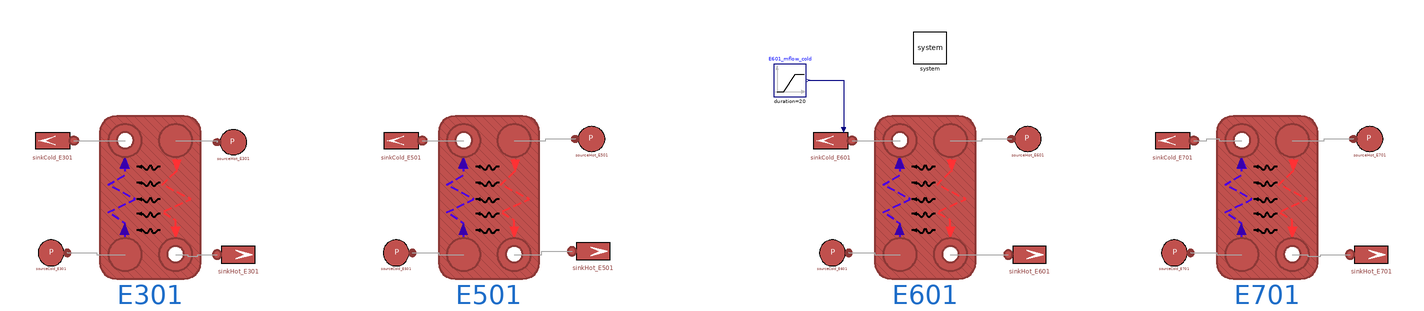

The component connection diagram of the Modelica model below, drawn from its own Placement and Line annotations.

model BPHETest
  "Test that includes all 04 heat exchanger of the RSE DistrictHeatingNetwork at Nominal Conditions"
  extends Modelica.Icons.Example;
  parameter Modelica.Units.SI.CoefficientOfHeatTransfer gamma_HX2 = 11534.5;
  parameter Modelica.Units.SI.CoefficientOfHeatTransfer gamma_E301avg = 5841.12;
  parameter Integer n_E301 = 5;
  parameter SI.CoefficientOfHeatTransfer gamma_cold_E301 = 11682.24;
  parameter SI.CoefficientOfHeatTransfer gamma_hot_E301 = gamma_cold_E301*gammahotovercold_factor;
  parameter SI.CoefficientOfHeatTransfer U_E301 = BPHE.E301.Unom;
  parameter Integer gammahotovercold_factor = 1;
  parameter SI.CoefficientOfHeatTransfer U_E501 = BPHE.E501.Unom;
  parameter SI.CoefficientOfHeatTransfer U_E601 = BPHE.E601.Unom;
  parameter SI.CoefficientOfHeatTransfer U_E701 = BPHE.E701.Unom;
  parameter Real CorrectFactorHot = 1;
  parameter Real CorrectFactorCold = 1;
  inner MultiEnergySystem.System system annotation (
    Placement(visible = true, transformation(origin = {90, 90}, extent = {{-10, -10}, {10, 10}}, rotation = 0)));
  MultiEnergySystem.DistrictHeatingNetwork.Components.Pipes.BrazedPlateHeatExchanger E301(Di_cold = BPHE.E301.Di_cold, Di_hot = BPHE.E301.Di_hot, L_cold = BPHE.E301.L_cold, L_hot = BPHE.E301.L_hot, MWall = BPHE.E301.MWall, Stot_cold = BPHE.E301.Stot_cold, Stot_hot = BPHE.E301.Stot_hot, Tin_start_cold = BPHE.E301.Tin_start_cold, Tin_start_hot = BPHE.E301.Tin_start_hot, Tout_start_cold = BPHE.E301.Tout_start_cold, Tout_start_hot = BPHE.E301.Tout_start_hot, cpm_cold = BPHE.E301.cpm_cold, cpm_hot = BPHE.E301.cpm_hot, t_cold = BPHE.E301.t_cold, t_hot = BPHE.E301.t_hot, gamma_nom_cold = BPHE.E301.gamma_nom_cold, gamma_nom_hot = BPHE.E301.gamma_nom_hot, h_cold = BPHE.E301.h_cold, h_hot = BPHE.E301.h_hot,                                                                                     k_cold = BPHE.E301.k_cold, k_hot = BPHE.E301.k_hot, kc_cold = 1, kc_hot = 1, lambdam_cold = BPHE.E301.lambdam_cold, lambdam_hot = BPHE.E301.lambdam_hot, m_flow_start_cold = BPHE.E301.m_flow_start_cold, m_flow_start_hot = BPHE.E301.m_flow_start_hot, n = n_E301, nPipes_cold = BPHE.E301.nPipes_cold, nPipes_hot = BPHE.E301.nPipes_hot, nPlates = BPHE.E301.nPlates, pin_start_cold = BPHE.E301.pin_start_cold, pin_start_hot = BPHE.E301.pin_start_hot, pout_start_cold = BPHE.E301.pout_start_cold, pout_start_hot = BPHE.E301.pout_start_hot, rho_nom_cold = (BPHE.E301.rhoin_nom_cold + BPHE.E301.rhoout_nom_cold)/2, rho_nom_hot = (BPHE.E301.rhoin_nom_hot + BPHE.E301.rhoout_nom_hot)/2, rhom_cold(displayUnit = "kg/m3") = BPHE.E301.rhom_cold, rhom_hot(displayUnit = "g/cm3") = BPHE.E301.rhom_hot, thermalInertia = false, u_nom_cold = BPHE.E301.u_nom_cold, u_nom_hot = BPHE.E301.u_nom_hot) annotation (
    Placement(visible = true, transformation(origin = {-389, -2}, extent = {{-31, -50}, {31, 50}}, rotation = 0)));
  MultiEnergySystem.DistrictHeatingNetwork.Sources.SinkMassFlow sinkCold_E301(T0 = BPHE.E301.Tout_start_cold, m_flow0 = BPHE.E301.m_flow_start_cold, p0 = BPHE.E301.pout_start_cold, pin_start = BPHE.E301.pout_start_cold) annotation (
    Placement(visible = true, transformation(origin = {-449, 33}, extent = {{13, -13}, {-13, 13}}, rotation = 0)));
  Sources.SourcePressure sourceCold_E301(T0 = BPHE.E301.Tin_start_cold, p0 = BPHE.E301.pin_start_cold) annotation (
    Placement(visible = true, transformation(origin = {-450, -36}, extent = {{-10, -10}, {10, 10}}, rotation = 0)));
  MultiEnergySystem.DistrictHeatingNetwork.Sources.SinkMassFlow sinkCold_E501(T0 = BPHE.E501.Tout_start_cold, m_flow0 = 2.45957, p0 = BPHE.E501.pout_start_cold, pin_start = BPHE.E501.pout_start_cold) annotation (
    Placement(visible = true, transformation(origin = {-235, 33}, extent = {{13, -13}, {-13, 13}}, rotation = 0)));
  MultiEnergySystem.DistrictHeatingNetwork.Sources.SourcePressure sourceCold_E501(T0 = BPHE.E501.Tin_start_cold, p0 = BPHE.E501.pin_start_cold) annotation (
    Placement(visible = true, transformation(origin = {-238, -36}, extent = {{-10, -10}, {10, 10}}, rotation = 0)));
  Sources.SinkMassFlow sinkHot_E301(T0 = BPHE.E301.Tout_start_hot, m_flow0 = BPHE.E301.m_flow_start_hot, p0 = BPHE.E301.pout_start_hot, pin_start = BPHE.E301.pout_start_hot) annotation (
    Placement(visible = true, transformation(origin = {-335, -37}, extent = {{-13, -13}, {13, 13}}, rotation = 0)));
  MultiEnergySystem.DistrictHeatingNetwork.Sources.SourcePressure sourceHot_E301(T0 = BPHE.E301.Tin_start_hot, p0 = BPHE.E301.pin_start_hot) annotation (
    Placement(visible = true, transformation(origin = {-338, 32}, extent = {{10, -10}, {-10, 10}}, rotation = 0)));
  MultiEnergySystem.DistrictHeatingNetwork.Sources.SinkMassFlow sinkHot_E501(T0 = BPHE.E501.Tout_start_hot, m_flow0 = BPHE.E501.m_flow_start_hot, p0 = BPHE.E501.pout_start_hot, pin_start = BPHE.E501.pout_start_hot) annotation (
    Placement(visible = true, transformation(origin = {-117, -35}, extent = {{-13, -13}, {13, 13}}, rotation = 0)));
  MultiEnergySystem.DistrictHeatingNetwork.Sources.SourcePressure sourceHot_E501(T0 = BPHE.E501.Tin_start_hot, p0 = BPHE.E501.pin_start_hot) annotation (
    Placement(visible = true, transformation(origin = {-118, 34}, extent = {{10, -10}, {-10, 10}}, rotation = 0)));
  MultiEnergySystem.DistrictHeatingNetwork.Components.Pipes.BrazedPlateHeatExchanger E501(Di_cold = BPHE.E501.Di_cold, Di_hot = BPHE.E501.Di_hot, L_cold = BPHE.E501.L_cold, L_hot = BPHE.E501.L_hot, MWall = BPHE.E501.MWall, Stot_cold = BPHE.E501.Stot_cold, Stot_hot = BPHE.E501.Stot_hot, Tin_start_cold = BPHE.E501.Tin_start_cold, Tin_start_hot = BPHE.E501.Tin_start_hot, Tout_start_cold = BPHE.E501.Tout_start_cold, Tout_start_hot = BPHE.E501.Tout_start_hot, cpm_cold = BPHE.E501.cpm_cold, cpm_hot = BPHE.E501.cpm_hot, t_cold = BPHE.E501.t_cold, t_hot = BPHE.E501.t_hot, gamma_nom_cold = BPHE.E501.gamma_nom_cold, gamma_nom_hot = BPHE.E501.gamma_nom_hot, h_cold = BPHE.E501.h_cold, h_hot = BPHE.E501.h_hot, hctype_cold = MultiEnergySystem.DistrictHeatingNetwork.Choices.Pipe.HCtypes.Downstream, hctype_hot = MultiEnergySystem.DistrictHeatingNetwork.Choices.Pipe.HCtypes.Middle,                                                                                     k_cold = BPHE.E501.k_cold, k_hot = BPHE.E501.k_hot, kc_cold = 1, kc_hot = 1, lambdam_cold = BPHE.E501.lambdam_cold, lambdam_hot = BPHE.E501.lambdam_hot, m_flow_start_cold = BPHE.E501.m_flow_start_cold, m_flow_start_hot = BPHE.E501.m_flow_start_hot, n = 7, nPipes_cold = BPHE.E501.nPipes_cold, nPipes_hot = BPHE.E501.nPipes_hot, nPlates = BPHE.E501.nPlates, pin_start_cold = BPHE.E501.pin_start_cold, pin_start_hot = BPHE.E501.pin_start_hot, pout_start_cold = BPHE.E501.pout_start_cold, pout_start_hot = BPHE.E501.pout_start_hot, rho_nom_cold = (BPHE.E501.rhoin_nom_cold + BPHE.E501.rhoout_nom_cold)/2, rho_nom_hot = (BPHE.E501.rhoin_nom_hot + BPHE.E501.rhoout_nom_hot)/2, rhom_cold(displayUnit = "kg/m3") = BPHE.E501.rhom_cold, rhom_hot(displayUnit = "g/cm3") = BPHE.E501.rhom_hot, thermalInertia = false, u_nom_cold = BPHE.E501.u_nom_cold, u_nom_hot = BPHE.E501.u_nom_hot) annotation (
    Placement(transformation(origin = {-181, -2}, extent = {{-31, -50}, {31, 50}})));
  MultiEnergySystem.DistrictHeatingNetwork.Sources.SinkMassFlow sinkCold_E601(T0 = BPHE.E601.Tout_start_cold, m_flow0 = BPHE.E601.m_flow_start_cold, p0 = BPHE.E601.pout_start_cold, pin_start = BPHE.E601.pout_start_cold, use_in_m_flow = true) annotation (
    Placement(visible = true, transformation(origin = {29, 33}, extent = {{13, -13}, {-13, 13}}, rotation = 0)));
  MultiEnergySystem.DistrictHeatingNetwork.Components.Pipes.BrazedPlateHeatExchanger E601(Di_cold = BPHE.E601.Di_cold, Di_hot = BPHE.E601.Di_hot, L_cold = BPHE.E601.L_cold, L_hot = BPHE.E601.L_hot, MWall = BPHE.E601.MWall, Stot_cold = BPHE.E601.Stot_cold, Stot_hot = BPHE.E601.Stot_hot, Tin_start_cold = BPHE.E601.Tin_start_cold, Tin_start_hot = BPHE.E601.Tin_start_hot, Tout_start_cold = BPHE.E601.Tout_start_cold, Tout_start_hot = BPHE.E601.Tout_start_hot, cpm_cold = BPHE.E601.cpm_cold, cpm_hot = BPHE.E601.cpm_hot, t_cold = BPHE.E601.t_cold, t_hot = BPHE.E601.t_hot, gamma_nom_cold = BPHE.E601.gamma_nom_cold, gamma_nom_hot = BPHE.E601.gamma_nom_hot, h_cold = BPHE.E601.h_cold, h_hot = BPHE.E601.h_hot,                                                                                     k_cold = BPHE.E601.k_cold, k_hot = BPHE.E601.k_hot, kc_cold = 1, kc_hot = 1, lambdam_cold = BPHE.E601.lambdam_cold, lambdam_hot = BPHE.E601.lambdam_hot, m_flow_start_cold = BPHE.E601.m_flow_start_cold, m_flow_start_hot = BPHE.E601.m_flow_start_hot, n = 7, nPipes_cold = BPHE.E601.nPipes_cold, nPipes_hot = BPHE.E601.nPipes_hot, nPlates = BPHE.E601.nPlates, pin_start_cold = BPHE.E601.pin_start_cold, pin_start_hot = BPHE.E601.pin_start_hot, pout_start_cold = BPHE.E601.pout_start_cold, pout_start_hot = BPHE.E601.pout_start_hot, rho_nom_cold = (BPHE.E601.rhoin_nom_cold + BPHE.E601.rhoout_nom_cold)/2, rho_nom_hot = (BPHE.E601.rhoin_nom_hot + BPHE.E601.rhoout_nom_hot)/2, rhom_cold(displayUnit = "kg/m3") = BPHE.E601.rhom_cold, rhom_hot(displayUnit = "g/cm3") = BPHE.E601.rhom_hot, thermalInertia = false, u_nom_cold = BPHE.E601.u_nom_cold, u_nom_hot = BPHE.E601.u_nom_hot) annotation (
    Placement(visible = true, transformation(origin = {87, -2}, extent = {{-31, -50}, {31, 50}}, rotation = 0)));
  MultiEnergySystem.DistrictHeatingNetwork.Sources.SourcePressure sourceCold_E601(T0 = BPHE.E601.Tin_start_cold, p0 = BPHE.E601.pin_start_cold) annotation (
    Placement(visible = true, transformation(origin = {30, -36}, extent = {{-10, -10}, {10, 10}}, rotation = 0)));
  MultiEnergySystem.DistrictHeatingNetwork.Sources.SourcePressure sourceHot_E601(T0 = BPHE.E601.Tin_start_hot, p0 = BPHE.E601.pin_start_hot) annotation (
    Placement(visible = true, transformation(origin = {150, 34}, extent = {{10, -10}, {-10, 10}}, rotation = 0)));
  MultiEnergySystem.DistrictHeatingNetwork.Sources.SinkMassFlow sinkHot_E601(T0 = BPHE.E601.Tout_start_hot, m_flow0 = BPHE.E601.m_flow_start_hot, p0 = BPHE.E601.pout_start_hot, pin_start = BPHE.E601.pout_start_hot) annotation (
    Placement(visible = true, transformation(origin = {151, -37}, extent = {{-13, -13}, {13, 13}}, rotation = 0)));
  MultiEnergySystem.DistrictHeatingNetwork.Sources.SinkMassFlow sinkCold_E701(T0 = BPHE.E701.Tout_start_cold, m_flow0 = BPHE.E701.m_flow_start_cold, p0 = BPHE.E701.pout_start_cold, pin_start = BPHE.E701.pout_start_cold) annotation (
    Placement(visible = true, transformation(origin = {239, 33}, extent = {{13, -13}, {-13, 13}}, rotation = 0)));
  MultiEnergySystem.DistrictHeatingNetwork.Components.Pipes.BrazedPlateHeatExchanger E701(Di_cold = BPHE.E701.Di_cold, Di_hot = BPHE.E701.Di_hot, L_cold = BPHE.E701.L_cold, L_hot = BPHE.E701.L_hot, MWall = BPHE.E701.MWall, Stot_cold = BPHE.E701.Stot_cold, Stot_hot = BPHE.E701.Stot_hot, Tin_start_cold = BPHE.E701.Tin_start_cold, Tin_start_hot = BPHE.E701.Tin_start_hot, Tout_start_cold = BPHE.E701.Tout_start_cold, Tout_start_hot = BPHE.E701.Tout_start_hot, cpm_cold = BPHE.E701.cpm_cold, cpm_hot = BPHE.E701.cpm_hot, t_cold = BPHE.E701.t_cold, t_hot = BPHE.E701.t_hot, gamma_nom_cold = BPHE.E701.gamma_nom_cold, gamma_nom_hot = BPHE.E701.gamma_nom_hot, h_cold = BPHE.E701.h_cold, h_hot = BPHE.E701.h_hot,                                                                                     k_cold = BPHE.E701.k_cold, k_hot = BPHE.E701.k_hot, kc_cold = 1, kc_hot = 1, lambdam_cold = BPHE.E701.lambdam_cold, lambdam_hot = BPHE.E701.lambdam_hot, m_flow_start_cold = BPHE.E701.m_flow_start_cold, m_flow_start_hot = BPHE.E701.m_flow_start_hot, n = 7, nPipes_cold = BPHE.E701.nPipes_cold, nPipes_hot = BPHE.E701.nPipes_hot, nPlates = BPHE.E701.nPlates, pin_start_cold = BPHE.E701.pin_start_cold, pin_start_hot = BPHE.E701.pin_start_hot, pout_start_cold = BPHE.E701.pout_start_cold, pout_start_hot = BPHE.E701.pout_start_hot, rho_nom_cold = (BPHE.E701.rhoin_nom_cold + BPHE.E701.rhoout_nom_cold)/2, rho_nom_hot = (BPHE.E701.rhoin_nom_hot + BPHE.E701.rhoout_nom_hot)/2, rhom_cold(displayUnit = "kg/m3") = BPHE.E701.rhom_cold, rhom_hot(displayUnit = "g/cm3") = BPHE.E701.rhom_hot, thermalInertia = false, u_nom_cold = BPHE.E701.u_nom_cold, u_nom_hot = BPHE.E701.u_nom_hot, WallRes = false, UA_ext = 8000, UA_int = 8000) annotation (
    Placement(visible = true, transformation(origin = {297, -2}, extent = {{-31, -50}, {31, 50}}, rotation = 0)));
  MultiEnergySystem.DistrictHeatingNetwork.Sources.SourcePressure sourceCold_E701(T0 = BPHE.E701.Tin_start_cold, p0 = BPHE.E701.pin_start_cold) annotation (
    Placement(visible = true, transformation(origin = {240, -36}, extent = {{-10, -10}, {10, 10}}, rotation = 0)));
  MultiEnergySystem.DistrictHeatingNetwork.Sources.SinkMassFlow sinkHot_E701(T0 = BPHE.E701.Tout_start_hot, m_flow0 = BPHE.E701.m_flow_start_hot, p0 = BPHE.E701.pout_start_hot, pin_start = BPHE.E701.pout_start_hot) annotation (
    Placement(visible = true, transformation(origin = {361, -37}, extent = {{-13, -13}, {13, 13}}, rotation = 0)));
  MultiEnergySystem.DistrictHeatingNetwork.Sources.SourcePressure sourceHot_E701(T0 = BPHE.E701.Tin_start_hot, p0 = BPHE.E701.pin_start_hot) annotation (
    Placement(visible = true, transformation(origin = {360, 34}, extent = {{10, -10}, {-10, 10}}, rotation = 0)));
  Modelica.Blocks.Sources.Ramp E601_mflow_cold(duration = 20, height = -BPHE.E601.m_flow_start_cold*0.2, offset = BPHE.E601.m_flow_start_cold, startTime = 20)  annotation (
    Placement(visible = true, transformation(origin = {4, 70}, extent = {{-10, -10}, {10, 10}}, rotation = 0)));
equation

  connect(sinkCold_E301.inlet, E301.outcold) annotation (
    Line(points={{-436,33},{-420,33},{-420,33},{-404.5,33}},          color = {168, 168, 168}));
  connect(sourceCold_E301.outlet, E301.incold) annotation (
    Line(points={{-440,-36},{-422,-36},{-422,-37},{-404.5,-37}},
                                              color = {168, 168, 168}));
  connect(E301.outhot, sinkHot_E301.inlet) annotation (
    Line(points={{-373.5,-37},{-366,-37},{-366,-38},{-360,-38},{-360,-37},{-348,
          -37}},                              color = {168, 168, 168}));
  connect(E301.inhot, sourceHot_E301.outlet) annotation (
    Line(points={{-373.5,33},{-348,33},{-348,32}},      color = {168, 168, 168}));
  connect(sinkCold_E501.inlet, E501.outcold) annotation (
    Line(points={{-222,33},{-196.5, 33}},    color = {168, 168, 168}));
  connect(sourceCold_E501.outlet, E501.incold) annotation (
    Line(points={{-228,-36},{-212,-36},{-212,-37},{-196.5,-37}},
                                              color = {168, 168, 168}));
  connect(E501.inhot, sourceHot_E501.outlet) annotation (
    Line(points={{-165.5,33},{-146,33},{-146,34},{-128,34}},
                                                color = {168, 168, 168}));
  connect(E501.outhot, sinkHot_E501.inlet) annotation (
    Line(points={{-165.5,-37},{-148.5,-37},{-148.5,-35},{-130,-35}},            color = {168, 168, 168}));
  connect(sinkCold_E601.inlet, E601.outcold) annotation (
    Line(points={{42,33},{71.5,33}},    color = {168, 168, 168}));
  connect(sourceCold_E601.outlet, E601.incold) annotation (
    Line(points={{40,-36},{56,-36},{56,-37},{71.5,-37}},
                                          color = {168, 168, 168}));
  connect(E601.outhot, sinkHot_E601.inlet) annotation (
    Line(points = {{102.5, -37}, {138, -37}}, color = {168, 168, 168}));
  connect(E601.inhot, sourceHot_E601.outlet) annotation (
    Line(points={{102.5,33},{122,33},{122,34},{140,34}},
                                              color = {168, 168, 168}));
  connect(sinkCold_E701.inlet, E701.outcold) annotation (
    Line(points={{252,33},{260,33},{260,34},{267.5,34},{267.5,33},{281.5,33}},
                                          color = {168, 168, 168}));
  connect(sourceCold_E701.outlet, E701.incold) annotation (
    Line(points={{250,-36},{266,-36},{266,-37},{281.5,-37}},
                                            color = {168, 168, 168}));
  connect(E701.outhot, sinkHot_E701.inlet) annotation (
    Line(points={{312.5,-37},{322,-37},{322,-38},{330,-38},{330,-37},{348,-37}},
                                            color = {168, 168, 168}));
  connect(E701.inhot, sourceHot_E701.outlet) annotation (
    Line(points={{312.5,33},{332,33},{332,34},{350,34}},
                                          color = {168, 168, 168}));
  connect(E601_mflow_cold.y, sinkCold_E601.in_m_flow) annotation (
    Line(points={{15,70},{36.8,70},{36.8,39.5}},  color = {0, 0, 127}));
  annotation (
    Diagram(coordinateSystem(preserveAspectRatio = true, extent = {{-500, -100}, {500, 100}})),
    Documentation(info = "<html><head></head><body>The present test model consider the 04 types of heat exchangers which are located in the heating network of RSE.&nbsp;<div><br></div><div>The tests have been done considering design conditions only and a constant heat transfer coefficient model for all heat exchangers. This may change in case of other future tests.</div><div><br></div><div>The nominal data considered for these heat exchangers can be found in the package DisctricHeatingNetwork/Data/BPHEData</div></body></html>"),
  experiment(StartTime = 0, StopTime = 1, Tolerance = 1e-6, Interval = 0.002));
end BPHETest;